Run: headless pygame with SDL's dummy video driver; simulated clock (each Clock.tick advances the game by its frame time, no real sleeping); random seed 0; keys injected as events and as key.get_pressed() state; no mouse input.
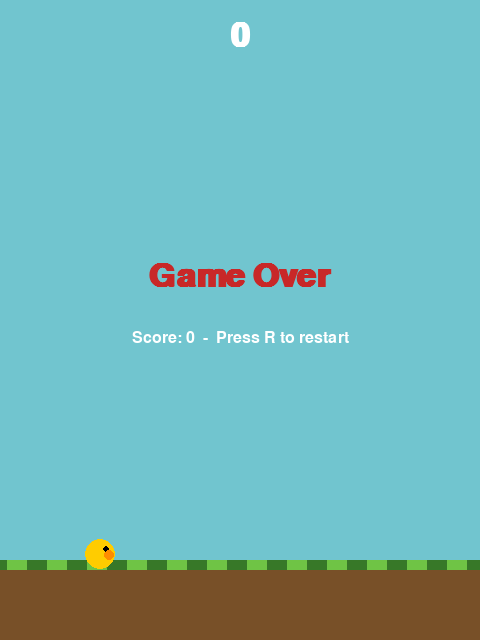
Frame 1 of 4 · flips 1–60 · no input
Frame 2 of 4 · flips 61–180 · tapped SPACE, RETURN · held RIGHT (→), D · screen unchanged from frame 1, image omitted
Frame 3 of 4 · flips 181–300 · held DOWN (↓), S · screen unchanged from frame 2, image omitted
Frame 4 of 4 · flips 301–420 · held LEFT (←), A, UP (↑), W · screen unchanged from frame 3, image omitted

The pygame program that drew these frames:

import pygame
import random
import sys

pygame.init()

WIDTH, HEIGHT = 480, 640
FPS = 60
GROUND_Y = HEIGHT - 80

screen = pygame.display.set_mode((WIDTH, HEIGHT))
pygame.display.set_caption("Flappy Bird")
clock = pygame.time.Clock()
font_big = pygame.font.SysFont("arial", 48, bold=True)
font_small = pygame.font.SysFont("arial", 24)

WHITE = (255, 255, 255)
SKY = (113, 197, 207)
GREEN = (111, 196, 69)
DARK = (55, 120, 40)
YELLOW = (255, 204, 0)
ORANGE = (255, 140, 0)
BROWN = (120, 80, 40)

GRAVITY = 0.5
FLAP = -9
PIPE_W = 70
PIPE_SPACING = 220
BASE_SPEED = 3.0
MAX_SPEED = 6.0
BASE_GAP = 170
MIN_GAP = 110
MARGIN = 60


class Bird:
    def __init__(self):
        self.x = 100
        self.y = HEIGHT // 2
        self.vel = 0
        self.r = 15

    def flap(self):
        self.vel = FLAP

    def update(self):
        self.vel = min(self.vel + GRAVITY, 12)
        self.y += self.vel

    def rect(self):
        return pygame.Rect(self.x - self.r, self.y - self.r, self.r * 2, self.r * 2)

    def draw(self, surf):
        pygame.draw.circle(surf, YELLOW, (int(self.x), int(self.y)), self.r)
        pygame.draw.circle(surf, (0, 0, 0), (int(self.x) + 6, int(self.y) - 5), 3)
        pygame.draw.circle(surf, ORANGE, (int(self.x) + 9, int(self.y) + 1), 5)


class Pipe:
    def __init__(self, x, gap_center, gap):
        self.x = x
        self.gap_center = gap_center
        self.gap = gap
        self.passed = False

    def update(self, speed):
        self.x -= speed

    def rects(self):
        top_h = self.gap_center - self.gap / 2
        bot_y = self.gap_center + self.gap / 2
        top = pygame.Rect(int(self.x), 0, PIPE_W, int(top_h))
        bot = pygame.Rect(int(self.x), int(bot_y), PIPE_W, GROUND_Y - int(bot_y))
        return top, bot

    def offscreen(self):
        return self.x + PIPE_W < 0


def difficulty(score):
    speed = min(BASE_SPEED + score * 0.05, MAX_SPEED)
    gap = max(BASE_GAP - score * 1.5, MIN_GAP)
    return speed, gap


def spawn_pipe(x, gap):
    half = int(gap / 2)
    center = random.randint(MARGIN + half, GROUND_Y - MARGIN - half)
    return Pipe(x, center, gap)


def draw_ground(surf, offset):
    pygame.draw.rect(surf, BROWN, (0, GROUND_Y, WIDTH, HEIGHT - GROUND_Y))
    pygame.draw.rect(surf, GREEN, (0, GROUND_Y, WIDTH, 10))
    for i in range(-1, WIDTH // 40 + 2):
        x = i * 40 - offset % 40
        pygame.draw.rect(surf, DARK, (x, GROUND_Y, 20, 10))


def reset():
    bird = Bird()
    gap = difficulty(0)[1]
    pipes = [spawn_pipe(WIDTH + 100, gap)]
    return bird, pipes, 0, difficulty(0)[0], gap, 0


def main():
    bird, pipes, score, speed, gap, ground_off = reset()
    alive = True
    running = True
    while running:
        clock.tick(FPS)
        for event in pygame.event.get():
            if event.type == pygame.QUIT:
                running = False
            elif event.type == pygame.KEYDOWN:
                if event.key in (pygame.K_SPACE, pygame.K_UP) and alive:
                    bird.flap()
                elif event.key == pygame.K_r and not alive:
                    bird, pipes, score, speed, gap, ground_off = reset()
                    alive = True
                elif event.key == pygame.K_ESCAPE:
                    running = False

        if alive:
            speed, gap = difficulty(score)
            bird.update()
            ground_off = (ground_off + speed) % 40
            for p in pipes:
                p.update(speed)
            if pipes[-1].x < WIDTH - PIPE_SPACING:
                pipes.append(spawn_pipe(WIDTH, gap))
            if pipes[0].offscreen():
                pipes.pop(0)
            for p in pipes:
                if not p.passed and p.x + PIPE_W < bird.x - bird.r:
                    p.passed = True
                    score += 1
            if bird.y - bird.r <= 0:
                bird.y = bird.r
                bird.vel = 0
            if bird.y + bird.r >= GROUND_Y:
                alive = False
            for p in pipes:
                top, bot = p.rects()
                if bird.rect().colliderect(top) or bird.rect().colliderect(bot):
                    alive = False

        screen.fill(SKY)
        for p in pipes:
            top, bot = p.rects()
            pygame.draw.rect(screen, GREEN, top)
            pygame.draw.rect(screen, GREEN, bot)
            pygame.draw.rect(screen, DARK, top, 3)
            pygame.draw.rect(screen, DARK, bot, 3)
        draw_ground(screen, ground_off)
        bird.draw(screen)
        score_surf = font_big.render(str(score), True, WHITE)
        screen.blit(score_surf, (WIDTH // 2 - score_surf.get_width() // 2, 20))
        if not alive:
            go = font_big.render("Game Over", True, (200, 40, 40))
            screen.blit(go, (WIDTH // 2 - go.get_width() // 2, HEIGHT // 2 - 60))
            hint = font_small.render("Score: {}  -  Press R to restart".format(score), True, WHITE)
            screen.blit(hint, (WIDTH // 2 - hint.get_width() // 2, HEIGHT // 2 + 10))
        pygame.display.flip()
    pygame.quit()
    sys.exit()


if __name__ == "__main__":
    main()
